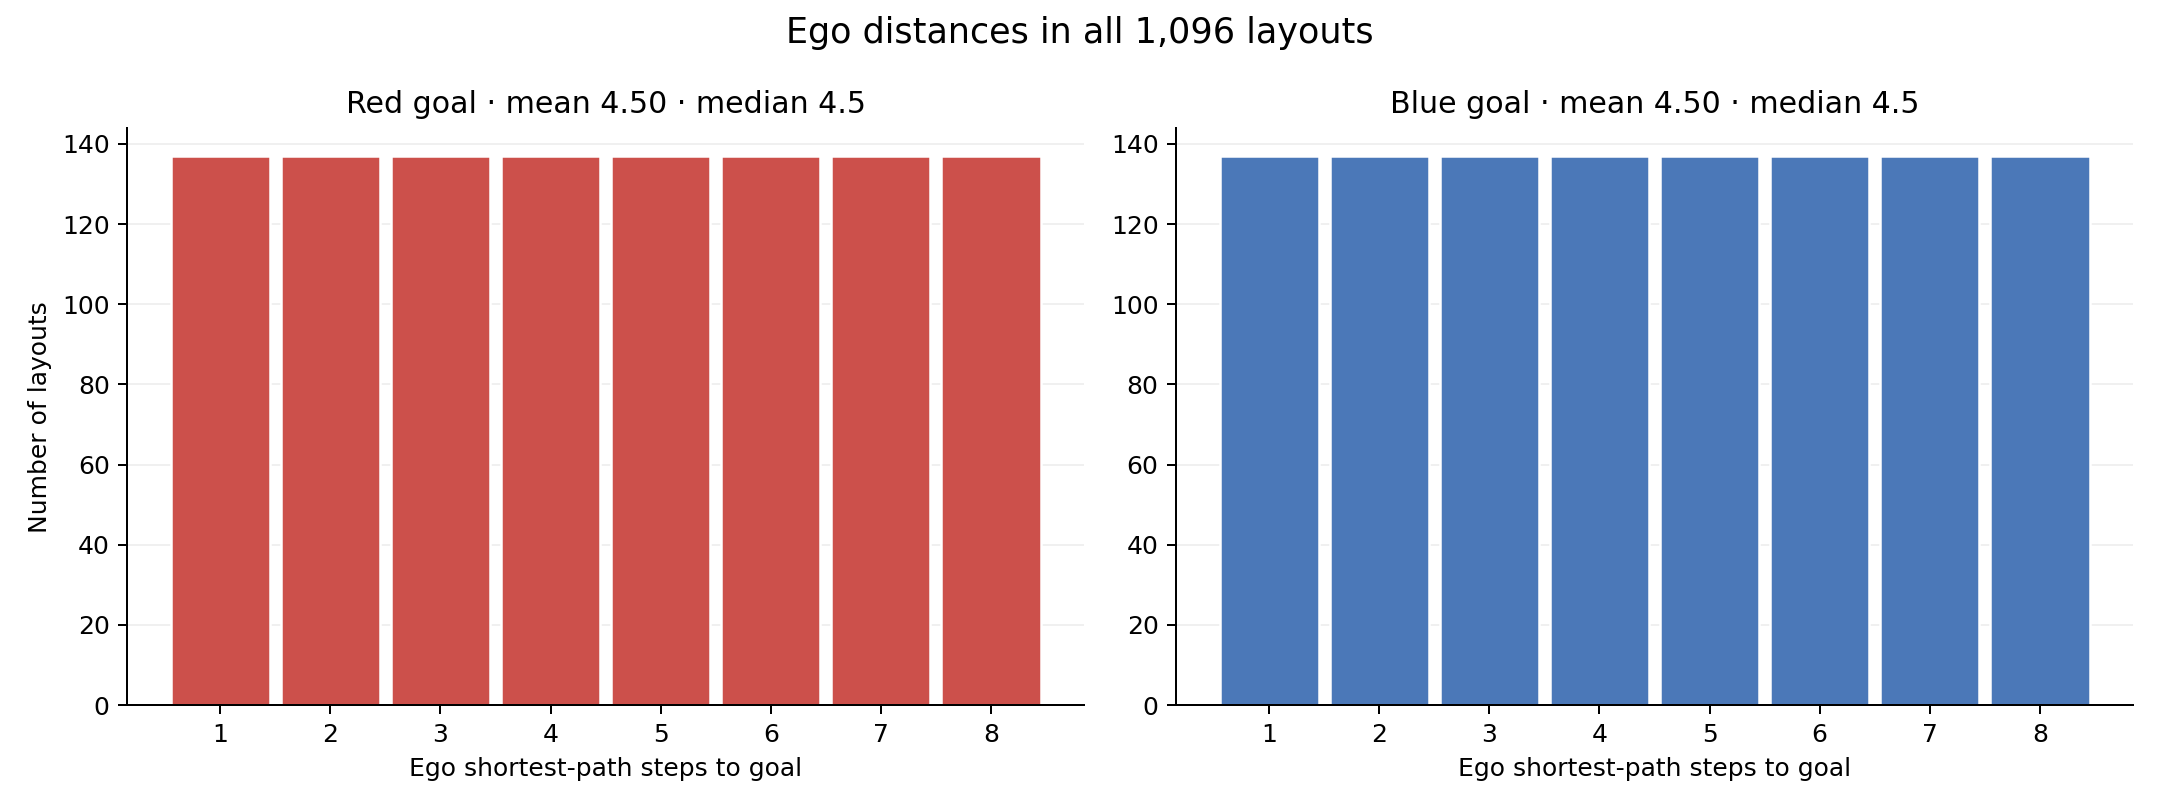

The file beside this chart, header and first rows:
steps, red_count, blue_count
1, 137, 137
2, 137, 137
3, 137, 137
4, 137, 137
5, 137, 137
6, 137, 137
7, 137, 137
8, 137, 137
